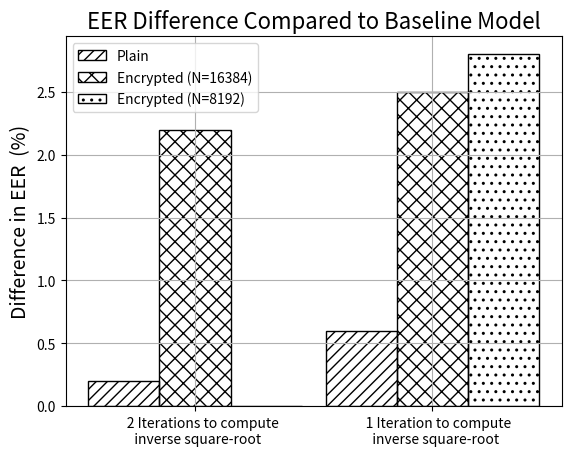

This chart was generated by the following Python code:
import numpy as np
import pandas as pd
from pandas import Series, DataFrame
import matplotlib.pyplot as plt
# EER_difference=[0.2, 0.6, 2.2, 2.5, 2.8]
#
#
# labels = ['2 Iter \n Plain', '1 Iter \n Plain', '2 Iter\n N=16384', '1 Iter \nN=16384','1 Iter \nN=8192',]
# bar_width = 0.35

# plt.xticks(range(len(EER_difference)), labels)
# # plt.xlabel('Types')
# plt.ylabel('Difference in EER  (%)',fontsize=14)
# plt.title('EER Difference Compared to Baseline Model',fontsize=16)
# plt.grid()
# plt.bar(range(len(EER_difference)), EER_difference,bar_width,color='blue',edgecolor='black')
# plt.savefig("EERComparision.png")


first=[0.2, 0.6]
second=[2.2, 2.5]
third =[0, 2.8]

labels = ['      2 Iterations to compute \n  inverse square-root', '     1 Iteration to compute \n  inverse square-root']
legends=['Plain','Encrypted (N=16384)','Encrypted (N=8192)']


pos = np.arange(len(labels))
bar_width = 0.3

plt.bar(pos,first,bar_width,fill=False, hatch='///',edgecolor='black')
plt.bar(pos+bar_width,second,bar_width,fill=False, hatch='xx',edgecolor='black')
plt.bar(pos+2*bar_width,third,bar_width,fill=False, hatch='..',edgecolor='black')
plt.xticks(pos+bar_width, labels)
plt.grid()
plt.ylabel('Difference in EER  (%)', fontsize=14)
plt.title('EER Difference Compared to Baseline Model',fontsize=16)
plt.legend(legends,loc=2)
plt.savefig('EERComparision1.png')
